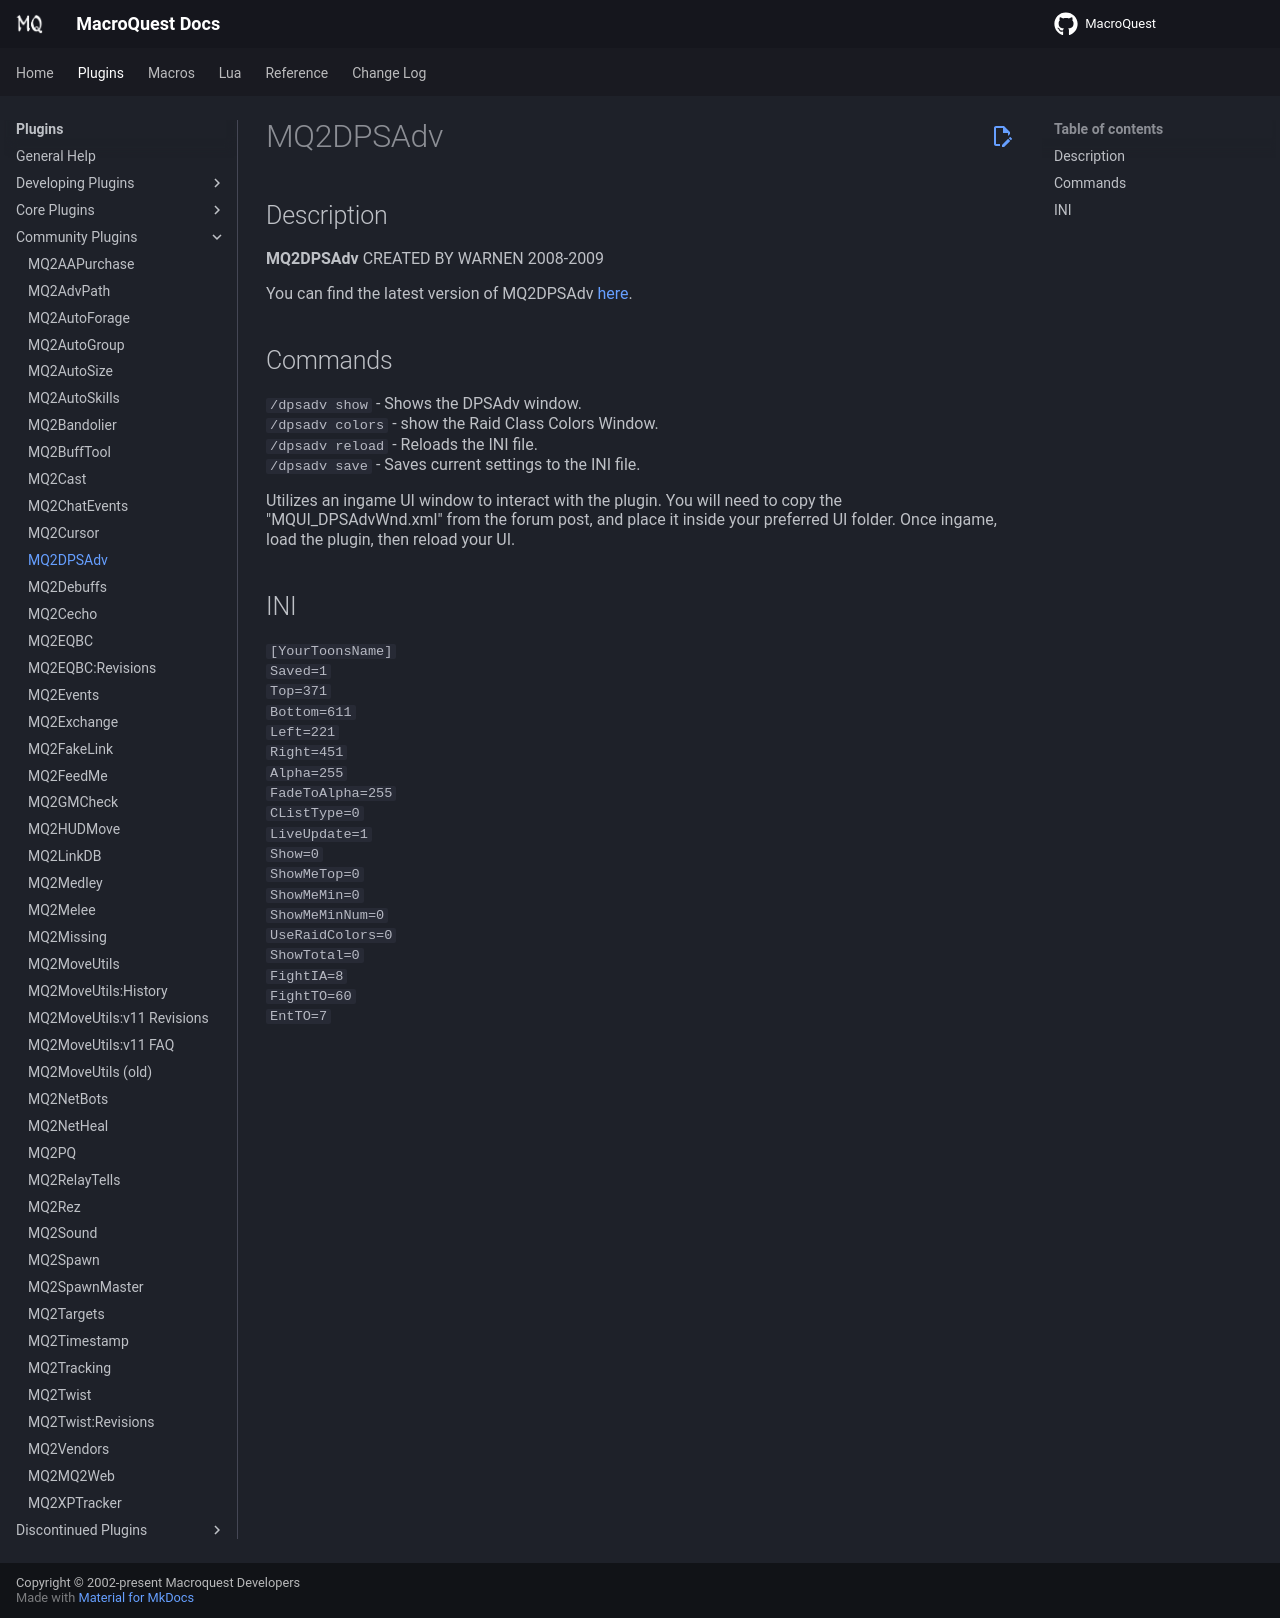

repository: macroquest/docs · page: plugins/community-plugins/mq2dpsadv/index.html · generator: jekyll

# MQ2DPSAdv

## Description

**MQ2DPSAdv** CREATED BY WARNEN 2008-2009

You can find the latest version of MQ2DPSAdv [here](https://macroquest2.com/phpBB3/viewtopic.php?f=50&t=16340&hilit=MQ2DPSAdv).

## Commands
`/dpsadv show` - Shows the DPSAdv window.<br>
`/dpsadv colors` - show the Raid Class Colors Window.<br>
`/dpsadv reload` - Reloads the INI file.<br>
`/dpsadv save` - Saves current settings to the INI file.<br>

Utilizes an ingame UI window to interact with the plugin. You will need to copy the "MQUI\_DPSAdvWnd.xml" from the forum post, and place it inside your preferred UI folder. Once ingame, load the plugin, then reload your UI.

## INI

`[YourToonsName]`<br>
`Saved=1`<br>
`Top=371`<br>
`Bottom=611`<br>
`Left=221`<br>
`Right=451`<br>
`Alpha=255`<br>
`FadeToAlpha=255`<br>
`CListType=0`<br>
`LiveUpdate=1`<br>
`Show=0`<br>
`ShowMeTop=0`<br>
`ShowMeMin=0`<br>
`ShowMeMinNum=0`<br>
`UseRaidColors=0`<br>
`ShowTotal=0`<br>
`FightIA=8`<br>
`FightTO=60`<br>
`EntTO=7`<br>
